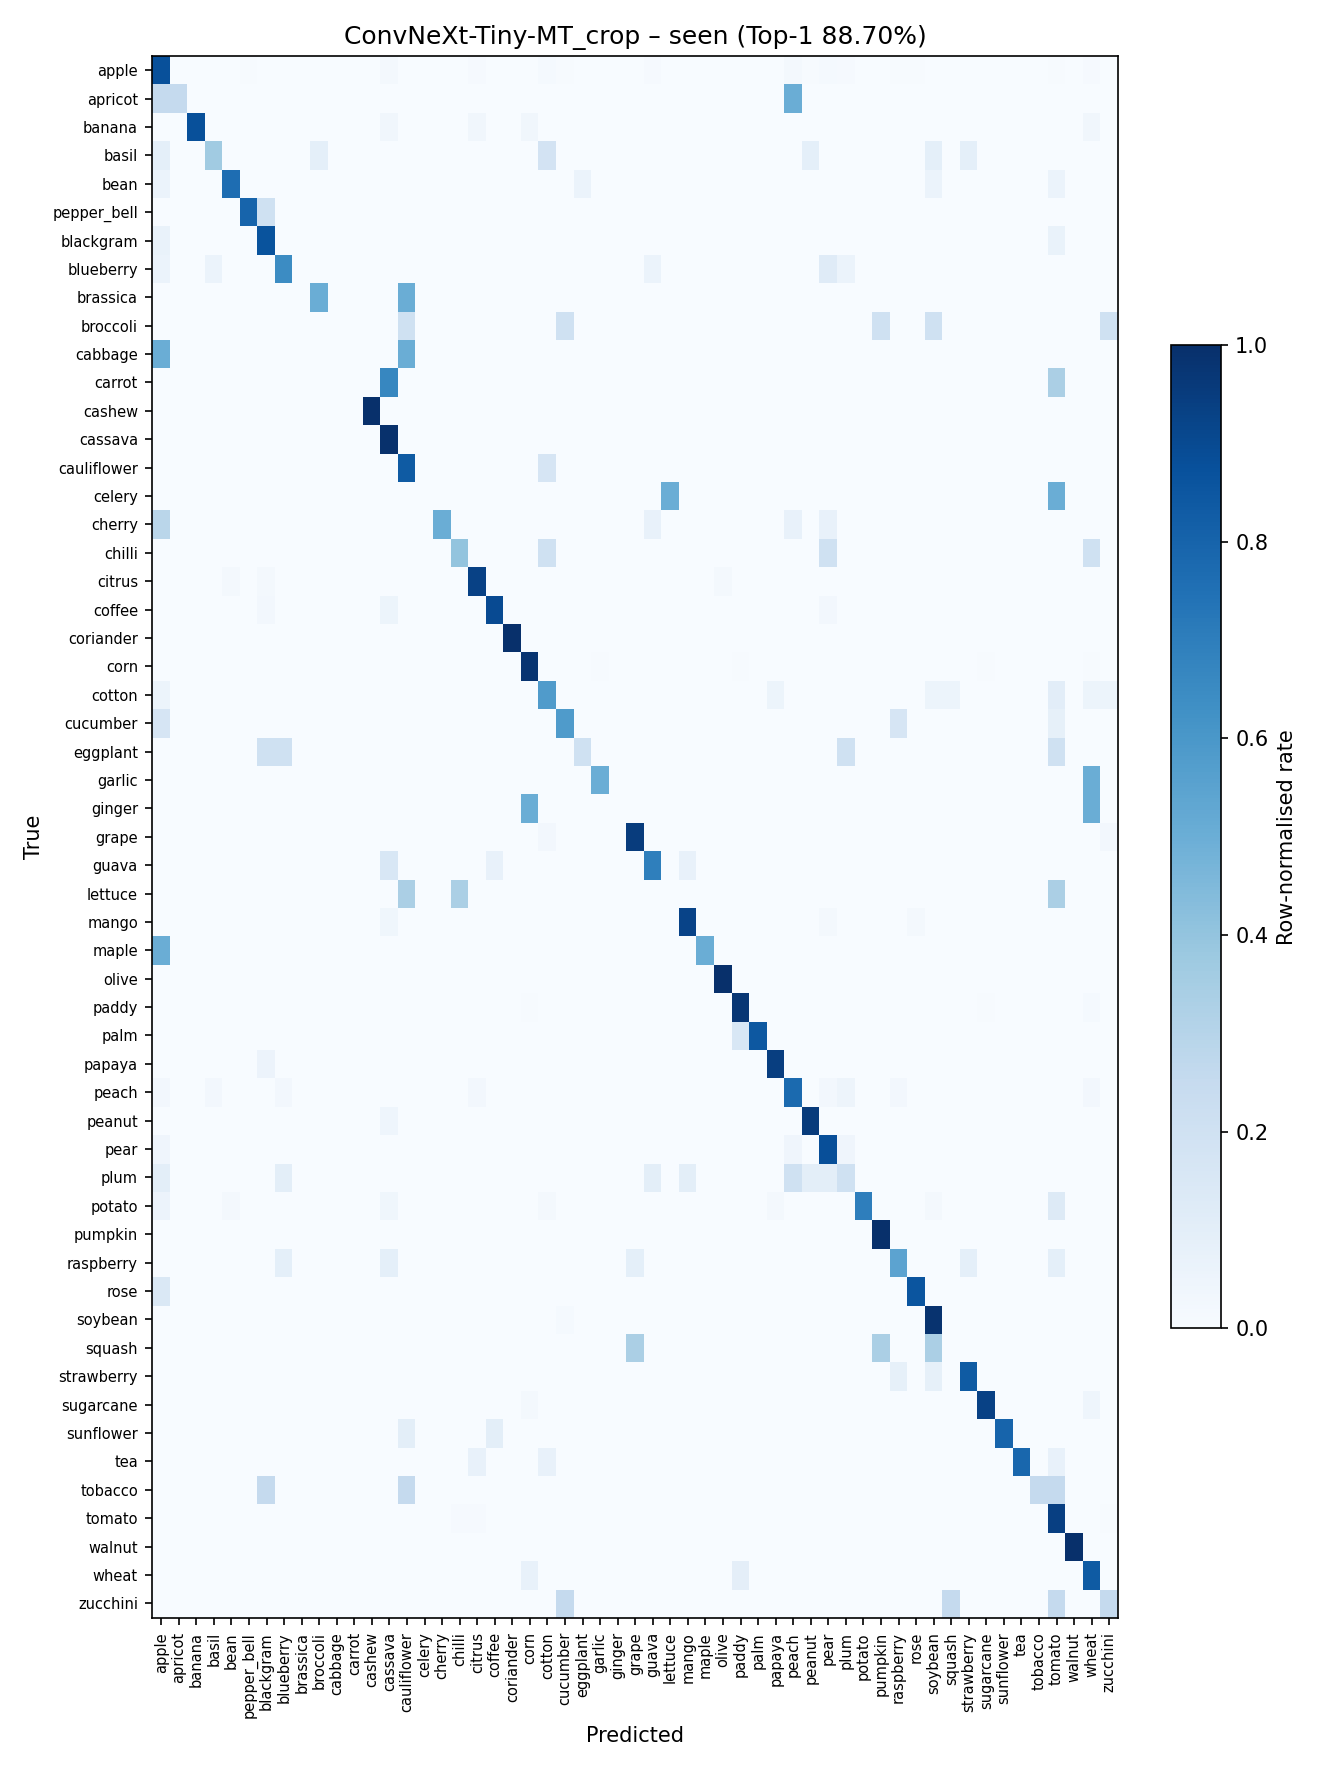

The data file committed next to this chart (first rows):
, apple, apricot, banana, basil, bean, pepper_bell, blackgram, blueberry, brassica, broccoli, cabbage, carrot, cashew, cassava, cauliflower, celery, cherry, chilli, citrus, coffee, coriander, corn, cotton
apple, 209, 0, 0, 0, 0, 1, 0, 0, 0, 0, 0, 0, 0, 4, 0, 0, 0, 0, 2, 0, 0, 0, 3
apricot, 1, 1, 0, 0, 0, 0, 0, 0, 0, 0, 0, 0, 0, 0, 0, 0, 0, 0, 0, 0, 0, 0, 0
banana, 0, 0, 28, 0, 0, 0, 0, 0, 0, 0, 0, 0, 0, 1, 0, 0, 0, 0, 1, 0, 0, 1, 0
basil, 1, 0, 0, 4, 0, 0, 0, 0, 0, 1, 0, 0, 0, 0, 0, 0, 0, 0, 0, 0, 0, 0, 2
bean, 1, 0, 0, 0, 13, 0, 0, 0, 0, 0, 0, 0, 0, 0, 0, 0, 0, 0, 0, 0, 0, 0, 0
pepper_bell, 0, 0, 0, 0, 0, 8, 2, 0, 0, 0, 0, 0, 0, 0, 0, 0, 0, 0, 0, 0, 0, 0, 0
blackgram, 1, 0, 0, 0, 0, 0, 13, 0, 0, 0, 0, 0, 0, 0, 0, 0, 0, 0, 0, 0, 0, 0, 0
blueberry, 1, 0, 0, 1, 0, 0, 0, 11, 0, 0, 0, 0, 0, 0, 0, 0, 0, 0, 0, 0, 0, 0, 0
brassica, 0, 0, 0, 0, 0, 0, 0, 0, 0, 1, 0, 0, 0, 0, 1, 0, 0, 0, 0, 0, 0, 0, 0
broccoli, 0, 0, 0, 0, 0, 0, 0, 0, 0, 0, 0, 0, 0, 0, 1, 0, 0, 0, 0, 0, 0, 0, 0
cabbage, 2, 0, 0, 0, 0, 0, 0, 0, 0, 0, 0, 0, 0, 0, 2, 0, 0, 0, 0, 0, 0, 0, 0
carrot, 0, 0, 0, 0, 0, 0, 0, 0, 0, 0, 0, 0, 0, 2, 0, 0, 0, 0, 0, 0, 0, 0, 0
cashew, 0, 0, 0, 0, 0, 0, 0, 0, 0, 0, 0, 0, 10, 0, 0, 0, 0, 0, 0, 0, 0, 0, 0
cassava, 0, 0, 0, 0, 0, 0, 0, 0, 0, 0, 0, 0, 0, 267, 0, 0, 0, 0, 0, 0, 0, 1, 0
cauliflower, 0, 0, 0, 0, 0, 0, 0, 0, 0, 0, 0, 0, 0, 0, 5, 0, 0, 0, 0, 0, 0, 0, 1
celery, 0, 0, 0, 0, 0, 0, 0, 0, 0, 0, 0, 0, 0, 0, 0, 0, 0, 0, 0, 0, 0, 0, 0
cherry, 4, 0, 0, 0, 0, 0, 0, 0, 0, 0, 0, 0, 0, 0, 0, 0, 7, 0, 0, 0, 0, 0, 0
chilli, 0, 0, 0, 0, 0, 0, 0, 0, 0, 0, 0, 0, 0, 0, 0, 0, 0, 2, 0, 0, 0, 0, 1
citrus, 0, 0, 0, 0, 1, 0, 1, 0, 0, 0, 0, 0, 0, 0, 0, 0, 0, 0, 40, 0, 0, 0, 0
coffee, 0, 0, 0, 0, 0, 0, 1, 0, 0, 0, 0, 0, 0, 2, 0, 0, 0, 0, 0, 35, 0, 0, 0
coriander, 0, 0, 0, 0, 0, 0, 0, 0, 0, 0, 0, 0, 0, 0, 0, 0, 0, 0, 0, 0, 2, 0, 0
corn, 0, 0, 0, 0, 0, 0, 0, 0, 0, 0, 0, 0, 0, 0, 0, 0, 0, 0, 0, 0, 0, 202, 0
cotton, 1, 0, 0, 0, 0, 0, 0, 0, 0, 0, 0, 0, 0, 0, 0, 0, 0, 0, 0, 0, 0, 0, 11
cucumber, 2, 0, 0, 0, 0, 0, 0, 0, 0, 0, 0, 0, 0, 0, 0, 0, 0, 0, 0, 0, 0, 0, 0
eggplant, 0, 0, 0, 0, 0, 0, 1, 1, 0, 0, 0, 0, 0, 0, 0, 0, 0, 0, 0, 0, 0, 0, 0
garlic, 0, 0, 0, 0, 0, 0, 0, 0, 0, 0, 0, 0, 0, 0, 0, 0, 0, 0, 0, 0, 0, 0, 0
ginger, 0, 0, 0, 0, 0, 0, 0, 0, 0, 0, 0, 0, 0, 0, 0, 0, 0, 0, 0, 0, 0, 1, 0
grape, 0, 0, 0, 0, 0, 0, 0, 0, 0, 0, 0, 0, 0, 0, 0, 0, 0, 0, 0, 0, 0, 0, 1
guava, 0, 0, 0, 0, 0, 0, 0, 0, 0, 0, 0, 0, 0, 2, 0, 0, 0, 0, 0, 1, 0, 0, 0
lettuce, 0, 0, 0, 0, 0, 0, 0, 0, 0, 0, 0, 0, 0, 0, 1, 0, 0, 1, 0, 0, 0, 0, 0
mango, 0, 0, 0, 0, 0, 0, 0, 0, 0, 0, 0, 0, 0, 2, 0, 0, 0, 0, 0, 0, 0, 0, 0
maple, 1, 0, 0, 0, 0, 0, 0, 0, 0, 0, 0, 0, 0, 0, 0, 0, 0, 0, 0, 0, 0, 0, 0
olive, 0, 0, 0, 0, 0, 0, 0, 0, 0, 0, 0, 0, 0, 0, 0, 0, 0, 0, 0, 0, 0, 0, 0
paddy, 0, 0, 0, 0, 0, 0, 0, 0, 0, 0, 0, 0, 0, 0, 0, 0, 0, 0, 0, 0, 0, 1, 0
palm, 0, 0, 0, 0, 0, 0, 0, 0, 0, 0, 0, 0, 0, 0, 0, 0, 0, 0, 0, 0, 0, 0, 0
papaya, 0, 0, 0, 0, 0, 0, 1, 0, 0, 0, 0, 0, 0, 0, 0, 0, 0, 0, 0, 0, 0, 0, 0
peach, 1, 0, 0, 1, 0, 0, 0, 1, 0, 0, 0, 0, 0, 0, 0, 0, 0, 0, 1, 0, 0, 0, 0
peanut, 0, 0, 0, 0, 0, 0, 0, 0, 0, 0, 0, 0, 0, 1, 0, 0, 0, 0, 0, 0, 0, 0, 0
pear, 1, 0, 0, 0, 0, 0, 0, 0, 0, 0, 0, 0, 0, 0, 0, 0, 0, 0, 0, 0, 0, 0, 0
plum, 1, 0, 0, 0, 0, 0, 0, 1, 0, 0, 0, 0, 0, 0, 0, 0, 0, 0, 0, 0, 0, 0, 0
potato, 3, 0, 0, 0, 1, 0, 0, 0, 0, 0, 0, 0, 0, 2, 0, 0, 0, 0, 0, 0, 0, 0, 1
pumpkin, 0, 0, 0, 0, 0, 0, 0, 0, 0, 0, 0, 0, 0, 0, 0, 0, 0, 0, 0, 0, 0, 0, 0
raspberry, 0, 0, 0, 0, 0, 0, 0, 1, 0, 0, 0, 0, 0, 1, 0, 0, 0, 0, 0, 0, 0, 0, 0
rose, 1, 0, 0, 0, 0, 0, 0, 0, 0, 0, 0, 0, 0, 0, 0, 0, 0, 0, 0, 0, 0, 0, 0
soybean, 0, 0, 0, 0, 0, 0, 0, 0, 0, 0, 0, 0, 0, 0, 0, 0, 0, 0, 0, 0, 0, 0, 0
squash, 0, 0, 0, 0, 0, 0, 0, 0, 0, 0, 0, 0, 0, 0, 0, 0, 0, 0, 0, 0, 0, 0, 0
strawberry, 0, 0, 0, 0, 0, 0, 0, 0, 0, 0, 0, 0, 0, 0, 0, 0, 0, 0, 0, 0, 0, 0, 0
sugarcane, 0, 0, 0, 0, 0, 0, 0, 0, 0, 0, 0, 0, 0, 0, 0, 0, 0, 0, 0, 0, 0, 1, 0
sunflower, 0, 0, 0, 0, 0, 0, 0, 0, 0, 0, 0, 0, 0, 0, 1, 0, 0, 0, 0, 1, 0, 0, 0
tea, 0, 0, 0, 0, 0, 0, 0, 0, 0, 0, 0, 0, 0, 0, 0, 0, 0, 0, 1, 0, 0, 0, 1
tobacco, 0, 0, 0, 0, 0, 0, 1, 0, 0, 0, 0, 0, 0, 0, 1, 0, 0, 0, 0, 0, 0, 0, 0
tomato, 1, 0, 0, 0, 1, 0, 1, 0, 0, 0, 0, 0, 0, 1, 0, 0, 0, 3, 3, 1, 0, 0, 0
walnut, 0, 0, 0, 0, 0, 0, 0, 0, 0, 0, 0, 0, 0, 0, 0, 0, 0, 0, 0, 0, 0, 0, 0
wheat, 0, 0, 0, 0, 0, 0, 0, 0, 0, 0, 0, 0, 0, 0, 0, 0, 0, 0, 0, 0, 0, 3, 0
zucchini, 0, 0, 0, 0, 0, 0, 0, 0, 0, 0, 0, 0, 0, 0, 0, 0, 0, 0, 0, 0, 0, 0, 0
